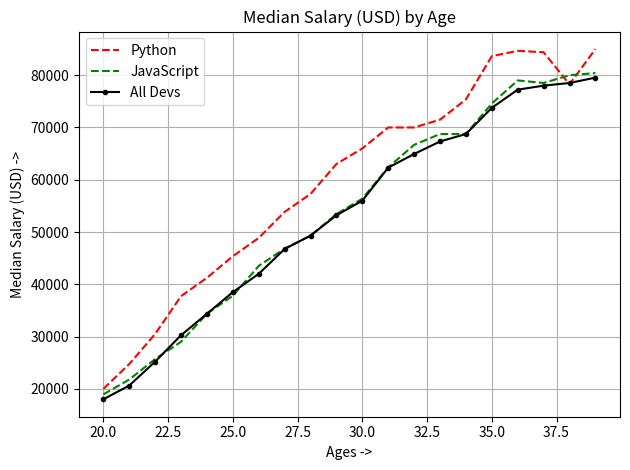

Here is the Python script that generated this plot:
from matplotlib import pyplot as plt
import numpy as np

# plt.xkcd()                                    #hand written style
# plt.style.use('seaborn')                      #matplotlib has bulitin styles. To check them run -> print(plt.style.available)

ages_x = [20, 21, 22, 23, 24, 25, 26, 27, 28, 29, 30, 31, 32, 33, 34, 35, 36, 37, 38, 39]                               #x_axis values
# x_indexes = np.arange(len(ages_x))
# width = 0.25


py_dev_y = [20000, 24744, 30500, 37732, 41247, 45372, 48876, 53850, 57287, 63016, 65998, 70003, 70000, 71496, 75370,    #y_axis values, but here we have 3 plots to represent -> python, javascript, All developers
            83640, 84666, 84392, 78254, 85000]
plt.plot(ages_x, py_dev_y, color='red', linestyle='--', label='Python')                                                 #python values
# plt.bar(x_indexes - width, py_dev_y, width=width, color='red', label='Python')


js_dev_y = [18942, 21780, 25704, 29000, 34372, 37810, 43515, 46823, 49293, 53437, 56373, 62375, 66674, 68745, 68746,    #JS values
            74583, 79000, 78508, 79996, 80403]
plt.plot(ages_x, js_dev_y, color='green', linestyle='--', label='JavaScript')
# plt.bar(x_indexes, js_dev_y, color='green', width=width, label='JavaScript')


dev_y = [18012, 20628, 25206, 30252, 34368, 38496, 42000, 46752, 49320, 53200, 56000, 62316, 64928, 67317, 68748,       #All Dev values
         73752, 77232, 78000, 78508, 79536]
plt.plot(ages_x, dev_y, color='black', linestyle='solid', marker='.', label='All Devs')
# plt.bar(x_indexes + width, dev_y, color='black', width=width, label='All Devs')

# plt.xticks(ticks=x_indexes, labels=ages_x)
plt.title('Median Salary (USD) by Age')                                 #set_title
plt.xlabel('Ages ->')                                                   #set_x_axis_label, y_axis_label
plt.ylabel('Median Salary (USD) ->')                                    
plt.legend()                                                            #to display the data plotted i.e. (print -> label=python, javascript)
plt.grid(True)                                                          #to display grid
plt.tight_layout()                                                      #used to get all the data in the figure (mainly for laptop users since the figure gets some unwanted padding which makes affects the visibility of data)
# plt.savefig('plot.png')                                               #save the plot
plt.show()                                                              #show the figure
